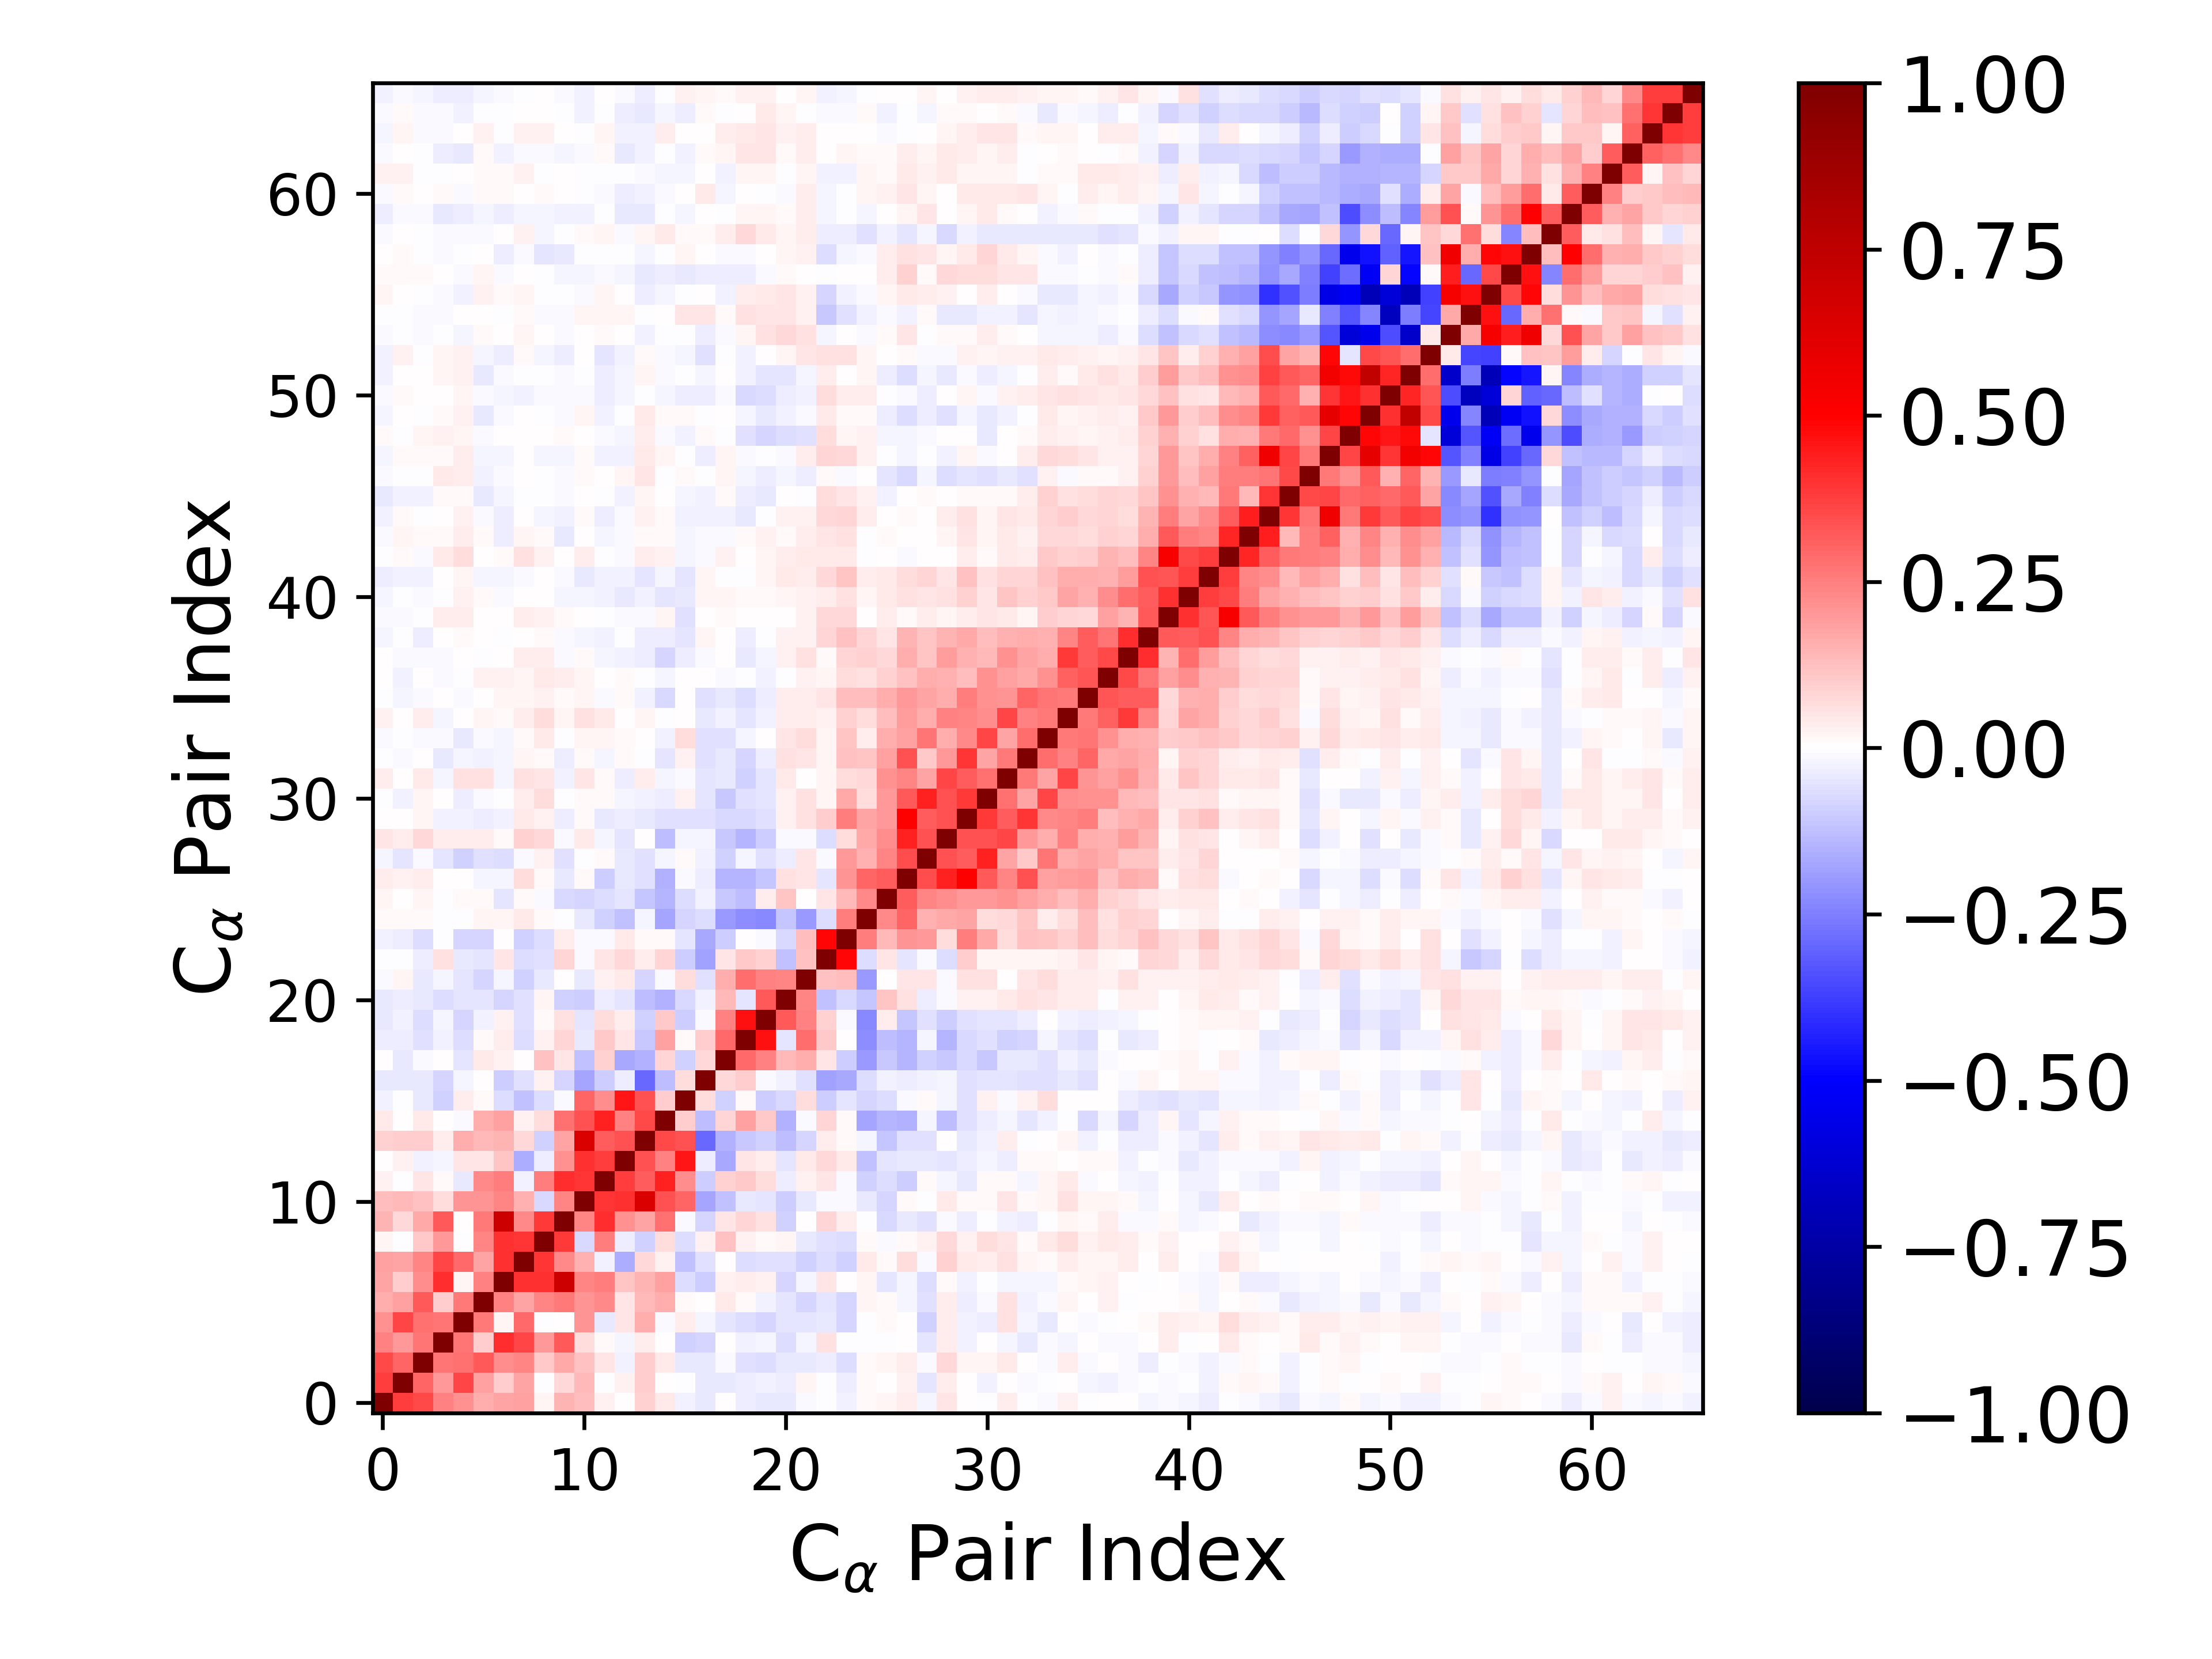

The file beside this chart, header and first rows:
1.000000000000000000e+00, 3.769429443845712102e-01, 3.570164070591018701e-01, 2.492595008835555015e-01, 2.150515695664557136e-01, 1.620876056866107084e-01, 1.785846675185304711e-01, 1.798052065743164230e-01, 1.866622816160014992e-02, 1.410465970113670975e-01, 1.305723631318672917e-01, 2.439486907449051056e-02, 5.102341622527579654e-03, 9.287971088044875978e-02, 4.503067452543699223e-02, -2.462480122645388167e-02, -4.010008936277204700e-02, 1.587142938131827800e-03, -3.455828106177022407e-02, -4.163825200313955865e-02, -4.288049392093500750e-02, -1.388675604451831275e-02, -2.577702785590139239e-03, -2.424182540877295108e-02
3.769429443845712102e-01, 1.000000000000000000e+00, 2.973438287340985364e-01, 2.021741432266850047e-01, 3.657974938253665265e-01, 1.797150157921758584e-01, 9.765037817638759499e-02, 1.731766615549612809e-01, -4.425421339937287432e-04, 7.206086668616301649e-02, 1.335286457885432043e-01, -5.199547956510554465e-03, 2.869991964971126477e-02, 9.936064368346503306e-02, 1.547370525402490130e-04, -1.418753929334660036e-03, -4.214958229789647626e-02, -4.101500747831000881e-02, -3.389417650510929969e-02, -2.454989580002757063e-02, -3.659247429368008703e-02, 1.773755128432823527e-02, -7.452045301480795213e-03, -3.349626965507578741e-02
3.570164070591018701e-01, 2.973438287340985364e-01, 1.000000000000000000e+00, 2.717517275152010470e-01, 2.744392043061372743e-01, 3.205423951697240481e-01, 2.192220134663045716e-01, 2.373646022121595478e-01, 1.025135618209744859e-01, 1.684271978464406128e-01, 1.232632169818836526e-01, 4.733553724885183889e-02, -2.668999586057771781e-02, 9.803766339206249070e-02, 4.537111205046685802e-02, -4.168680773541056511e-02, -4.005477421240207642e-02, -1.125731966008814561e-02, -5.624963865793530804e-02, -6.824269856731390860e-02, -4.432673961852269529e-02, -4.483233922567633062e-02, -3.477332747073335478e-02, -6.941487878329628824e-02
2.492595008835555015e-01, 2.021741432266850047e-01, 2.717517275152010470e-01, 1.000000000000000000e+00, 2.717321322561690455e-01, 9.393548619533399757e-02, 4.140333922230977626e-01, 3.652632367095224319e-01, 1.965411201796109231e-01, 3.260807567253679595e-01, 6.688137093677958001e-02, 1.305880218030468047e-02, -2.088001629609166979e-02, 3.578375258943459342e-02, 2.059948877298772938e-03, -9.363304244219104733e-02, -8.539431825890735073e-02, 7.570558967221263820e-03, -2.809885657392062475e-02, -1.690565476181264334e-02, -6.649333335670230827e-02, -1.868552779040505082e-02, 5.656095989233065474e-02, -2.356294828951252789e-03
2.150515695664557136e-01, 3.657974938253665265e-01, 2.744392043061372743e-01, 2.717321322561690455e-01, 1.000000000000000000e+00, 2.616173580763238582e-01, 2.039567297313058317e-02, 2.901115057809885989e-01, -4.775311979448322759e-03, 7.997127813128809869e-04, 2.037488072814953866e-01, -3.967939308129465187e-02, 5.429571242955250759e-02, 1.569816805838393226e-01, -9.709784275120600730e-03, 3.873305382547111153e-02, -2.316869762553930290e-02, -5.197430349936256466e-02, -6.512639723633524558e-02, -8.267420510043338444e-02, -5.377105821537166847e-02, -5.235454339721427180e-02, -3.940779010807468619e-02, -8.186198983497991466e-02
1.620876056866107084e-01, 1.797150157921758584e-01, 3.205423951697240481e-01, 9.393548619533399757e-02, 2.616173580763238582e-01, 1.000000000000000000e+00, 2.443939383069877735e-01, 1.730984296598985783e-01, 2.371293366172232964e-01, 2.624959573324396334e-01, 2.073267238646974153e-01, 2.316703555502697409e-01, 5.220506621035855832e-02, 1.369753339413760373e-01, 1.567973887217418982e-01, 8.701338110291374425e-03, 6.126311295991795913e-03, 4.095769080621412817e-02, 1.019850708168504143e-02, -2.817055321894300357e-02, -5.091839442838628355e-02, -8.490548623118157612e-02, -5.077750165274263344e-02, -8.472218755647741018e-02
1.785846675185304711e-01, 9.765037817638759499e-02, 2.192220134663045716e-01, 4.140333922230977626e-01, 2.039567297313058317e-02, 2.443939383069877735e-01, 1.000000000000000000e+00, 3.988997293925742316e-01, 3.986352647437058638e-01, 6.935595413611873594e-01, 2.408957757706901570e-01, 2.577718980197024612e-01, 1.142880875054345796e-01, 1.459330407036949218e-01, 1.814133559893790493e-01, -6.391442702577156132e-02, -1.012063747145900000e-01, 2.794538088368293122e-02, 3.693953671369411274e-02, 2.919912279295356489e-02, -7.825242958841166496e-02, -1.657563978655945264e-02, 4.725184338930968342e-02, 4.285375036277341496e-03
1.798052065743164230e-01, 1.731766615549612809e-01, 2.373646022121595478e-01, 3.652632367095224319e-01, 2.901115057809885989e-01, 1.730984296598985783e-01, 3.988997293925742316e-01, 1.000000000000000000e+00, 3.959521349275573754e-01, 2.325396048654774783e-01, 1.492191753561050160e-01, -2.400829523420912326e-02, -1.631918246344122303e-01, 7.359081436886102945e-02, 3.080133067538292149e-02, -1.225982217497395554e-01, -6.153581595274391913e-02, 1.536477886300199967e-03, -6.673524481254813900e-02, -6.214984038949953465e-02, -5.558780954607640129e-02, -8.743351590426881592e-02, -6.916208667515719166e-02, -8.865886094121259997e-02
1.866622816160014992e-02, -4.425421339937287432e-04, 1.025135618209744859e-01, 1.965411201796109231e-01, -4.775311979448322759e-03, 2.371293366172232964e-01, 3.986352647437058638e-01, 3.959521349275573754e-01, 1.000000000000000000e+00, 3.860850962594755131e-01, -7.118374547023556542e-02, 2.515278400556567040e-01, -3.559704527917387229e-02, -9.119394874792159655e-02, 6.901662643325179314e-02, -6.341513893186559447e-02, 2.673759966725179280e-02, 1.192093404083156422e-01, 2.848718653606973142e-02, 1.100757648214441622e-02, 2.068648975339092144e-02, -4.159226813502803211e-02, -5.709835962966376688e-02, -6.458094074545051022e-02
1.410465970113670975e-01, 7.206086668616301649e-02, 1.684271978464406128e-01, 3.260807567253679595e-01, 7.997127813128809869e-04, 2.624959573324396334e-01, 6.935595413611873594e-01, 2.325396048654774783e-01, 3.860850962594755131e-01, 1.000000000000000000e+00, 2.389802027978417676e-01, 4.089872666060116457e-01, 2.166802291178119289e-01, 1.764520335348443714e-01, 2.772197693796079609e-01, -1.252479619603864835e-02, -8.536726984633820348e-02, 5.241387208838691608e-02, 8.458811875955619952e-02, 5.676670524918837196e-02, -9.042136535967151834e-02, 3.717564519180951293e-03, 8.564717881832747959e-02, 3.484345166160116025e-02
1.305723631318672917e-01, 1.335286457885432043e-01, 1.232632169818836526e-01, 6.688137093677958001e-02, 2.037488072814953866e-01, 2.073267238646974153e-01, 2.408957757706901570e-01, 1.492191753561050160e-01, -7.118374547023556542e-02, 2.389802027978417676e-01, 1.000000000000000000e+00, 3.920021419144558150e-01, 4.048252515607568269e-01, 6.344898030547226897e-01, 3.435878039763596292e-01, 3.010443564649634696e-01, -1.795265304413645735e-01, -1.226237020647266696e-01, -4.440324678913661061e-02, -5.250463807641897462e-02, -1.013084576897470557e-01, -4.352102760158776257e-02, -1.341511694249585690e-02, -8.568405441498137820e-03
2.439486907449051056e-02, -5.199547956510554465e-03, 4.733553724885183889e-02, 1.305880218030468047e-02, -3.967939308129465187e-02, 2.316703555502697409e-01, 2.577718980197024612e-01, -2.400829523420912326e-02, 2.515278400556567040e-01, 4.089872666060116457e-01, 3.920021419144558150e-01, 1.000000000000000000e+00, 3.795886165760831710e-01, 3.149643679051980505e-01, 4.366363234860421993e-01, 2.260608497181110510e-01, -9.492014009319120482e-02, 9.050326540278354204e-02, 1.073848638520522730e-01, 6.822950878946436315e-02, -3.804252224236193136e-02, 3.056268430120419669e-02, 4.840725911942386772e-02, -1.425679987027218473e-02
5.102341622527579654e-03, 2.869991964971126477e-02, -2.668999586057771781e-02, -2.088001629609166979e-02, 5.429571242955250759e-02, 5.220506621035855832e-02, 1.142880875054345796e-01, -1.631918246344122303e-01, -3.559704527917387229e-02, 2.166802291178119289e-01, 4.048252515607568269e-01, 3.795886165760831710e-01, 1.000000000000000000e+00, 3.397263820924838473e-01, 2.491277277470289597e-01, 4.544364012622768012e-01, -3.372636242067719031e-02, -1.656275669449457921e-01, 4.893782724931365624e-02, 3.899865973426129562e-02, -4.767685678305055852e-02, 4.552417960946641279e-02, 7.102201752845042904e-02, 4.180404047009484564e-02
9.287971088044875978e-02, 9.936064368346503306e-02, 9.803766339206249070e-02, 3.578375258943459342e-02, 1.569816805838393226e-01, 1.369753339413760373e-01, 1.459330407036949218e-01, 7.359081436886102945e-02, -9.119394874792159655e-02, 1.764520335348443714e-01, 6.344898030547226897e-01, 3.149643679051980505e-01, 3.397263820924838473e-01, 1.000000000000000000e+00, 3.524600686762071056e-01, 3.375918531265908462e-01, -2.930400028574551285e-01, -1.510535850561122162e-01, -1.066389070271148848e-01, -8.838796025808176582e-02, -1.262391105512092604e-01, -8.308158788648054016e-02, 3.323715734298493540e-02, 1.139550553919996267e-02
4.503067452543699223e-02, 1.547370525402490130e-04, 4.537111205046685802e-02, 2.059948877298772938e-03, -9.709784275120600730e-03, 1.567973887217418982e-01, 1.814133559893790493e-01, 3.080133067538292149e-02, 6.901662643325179314e-02, 2.772197693796079609e-01, 3.435878039763596292e-01, 4.366363234860421993e-01, 2.491277277470289597e-01, 3.524600686762071056e-01, 1.000000000000000000e+00, 9.815688652853708784e-02, -1.325117983694733548e-01, 8.194454062575358411e-02, 1.849023878974670743e-01, 1.086178830826565883e-01, -1.507153688147080950e-01, -1.178769969725070726e-02, 8.260583639622491592e-02, 9.277150370157305481e-03
-2.462480122645388167e-02, -1.418753929334660036e-03, -4.168680773541056511e-02, -9.363304244219104733e-02, 3.873305382547111153e-02, 8.701338110291374425e-03, -6.391442702577156132e-02, -1.225982217497395554e-01, -6.341513893186559447e-02, -1.252479619603864835e-02, 3.010443564649634696e-01, 2.260608497181110510e-01, 4.544364012622768012e-01, 3.375918531265908462e-01, 9.815688652853708784e-02, 1.000000000000000000e+00, 6.258288915093844496e-02, -9.206306019860133194e-02, 1.333111292707887981e-02, -9.858729470558719177e-02, -7.790668555765944969e-02, 6.522829418898054565e-02, -9.710772380302723494e-02, -5.049674773756606533e-02
-4.010008936277204700e-02, -4.214958229789647626e-02, -4.005477421240207642e-02, -8.539431825890735073e-02, -2.316869762553930290e-02, 6.126311295991795913e-03, -1.012063747145900000e-01, -6.153581595274391913e-02, 2.673759966725179280e-02, -8.536726984633820348e-02, -1.795265304413645735e-01, -9.492014009319120482e-02, -3.372636242067719031e-02, -2.930400028574551285e-01, -1.325117983694733548e-01, 6.258288915093844496e-02, 1.000000000000000000e+00, 7.764497069354409087e-02, 9.760906992063302090e-02, -1.503586053869015657e-02, -2.563600270117427637e-02, -5.723804286481500025e-02, -1.872935831253322581e-01, -1.659656543672874407e-01
1.587142938131827800e-03, -4.101500747831000881e-02, -1.125731966008814561e-02, 7.570558967221263820e-03, -5.197430349936256466e-02, 4.095769080621412817e-02, 2.794538088368293122e-02, 1.536477886300199967e-03, 1.192093404083156422e-01, 5.241387208838691608e-02, -1.226237020647266696e-01, 9.050326540278354204e-02, -1.656275669449457921e-01, -1.510535850561122162e-01, 8.194454062575358411e-02, -9.206306019860133194e-02, 7.764497069354409087e-02, 1.000000000000000000e+00, 2.906289005103107059e-01, 2.453056098933704965e-01, 1.393251728777399889e-01, 1.627004478766264084e-01, 5.437518745999277842e-02, -9.407717512144604666e-02
-3.455828106177022407e-02, -3.389417650510929969e-02, -5.624963865793530804e-02, -2.809885657392062475e-02, -6.512639723633524558e-02, 1.019850708168504143e-02, 3.693953671369411274e-02, -6.673524481254813900e-02, 2.848718653606973142e-02, 8.458811875955619952e-02, -4.440324678913661061e-02, 1.073848638520522730e-01, 4.893782724931365624e-02, -1.066389070271148848e-01, 1.849023878974670743e-01, 1.333111292707887981e-02, 9.760906992063302090e-02, 2.906289005103107059e-01, 1.000000000000000000e+00, 4.655340823811778828e-01, -5.063411301654563434e-02, 2.874839407400071600e-01, 1.036019348669698636e-01, 6.526285792786547073e-03
-4.163825200313955865e-02, -2.454989580002757063e-02, -6.824269856731390860e-02, -1.690565476181264334e-02, -8.267420510043338444e-02, -2.817055321894300357e-02, 2.919912279295356489e-02, -6.214984038949953465e-02, 1.100757648214441622e-02, 5.676670524918837196e-02, -5.250463807641897462e-02, 6.822950878946436315e-02, 3.899865973426129562e-02, -8.838796025808176582e-02, 1.086178830826565883e-01, -9.858729470558719177e-02, -1.503586053869015657e-02, 2.453056098933704965e-01, 4.655340823811778828e-01, 1.000000000000000000e+00, 3.275424612239976052e-01, 2.430240470838484212e-01, 8.964242870266481145e-02, -1.200075551015679538e-02
-4.288049392093500750e-02, -3.659247429368008703e-02, -4.432673961852269529e-02, -6.649333335670230827e-02, -5.377105821537166847e-02, -5.091839442838628355e-02, -7.825242958841166496e-02, -5.558780954607640129e-02, 2.068648975339092144e-02, -9.042136535967151834e-02, -1.013084576897470557e-01, -3.804252224236193136e-02, -4.767685678305055852e-02, -1.262391105512092604e-01, -1.507153688147080950e-01, -7.790668555765944969e-02, -2.563600270117427637e-02, 1.393251728777399889e-01, -5.063411301654563434e-02, 3.275424612239976052e-01, 1.000000000000000000e+00, 2.394309032751542332e-01, -1.203073479329714035e-01, -7.362117386202729485e-02
-1.388675604451831275e-02, 1.773755128432823527e-02, -4.483233922567633062e-02, -1.868552779040505082e-02, -5.235454339721427180e-02, -8.490548623118157612e-02, -1.657563978655945264e-02, -8.743351590426881592e-02, -4.159226813502803211e-02, 3.717564519180951293e-03, -4.352102760158776257e-02, 3.056268430120419669e-02, 4.552417960946641279e-02, -8.308158788648054016e-02, -1.178769969725070726e-02, 6.522829418898054565e-02, -5.723804286481500025e-02, 1.627004478766264084e-01, 2.874839407400071600e-01, 2.430240470838484212e-01, 2.394309032751542332e-01, 1.000000000000000000e+00, 1.226343845803621740e-01, 1.308790044249614204e-01
-2.577702785590139239e-03, -7.452045301480795213e-03, -3.477332747073335478e-02, 5.656095989233065474e-02, -3.940779010807468619e-02, -5.077750165274263344e-02, 4.725184338930968342e-02, -6.916208667515719166e-02, -5.709835962966376688e-02, 8.564717881832747959e-02, -1.341511694249585690e-02, 4.840725911942386772e-02, 7.102201752845042904e-02, 3.323715734298493540e-02, 8.260583639622491592e-02, -9.710772380302723494e-02, -1.872935831253322581e-01, 5.437518745999277842e-02, 1.036019348669698636e-01, 8.964242870266481145e-02, -1.203073479329714035e-01, 1.226343845803621740e-01, 1.000000000000000000e+00, 4.875852036697100877e-01
-2.424182540877295108e-02, -3.349626965507578741e-02, -6.941487878329628824e-02, -2.356294828951252789e-03, -8.186198983497991466e-02, -8.472218755647741018e-02, 4.285375036277341496e-03, -8.865886094121259997e-02, -6.458094074545051022e-02, 3.484345166160116025e-02, -8.568405441498137820e-03, -1.425679987027218473e-02, 4.180404047009484564e-02, 1.139550553919996267e-02, 9.277150370157305481e-03, -5.049674773756606533e-02, -1.659656543672874407e-01, -9.407717512144604666e-02, 6.526285792786547073e-03, -1.200075551015679538e-02, -7.362117386202729485e-02, 1.308790044249614204e-01, 4.875852036697100877e-01, 1.000000000000000000e+00
1.217011297222585740e-02, 1.111622201857764489e-02, 9.518083075873071813e-03, -3.821304046519869314e-03, -1.638887822003433749e-03, 1.782379121115956061e-02, 1.792434005167992811e-02, 3.964041793416149539e-02, 8.752234088666072109e-03, -3.316474254930924109e-05, -3.917756749039861403e-02, -9.103095101475293383e-02, -1.180511119818426213e-01, -2.238038837692591862e-02, -1.737471972909424012e-01, -8.323784235044882907e-02, -6.976072474823048764e-02, -2.001246658967228143e-01, -2.188560521660958547e-01, -2.337064066291871245e-01, -1.162799687333512938e-01, -1.977145221065702008e-01, -6.372825899160979024e-02, 2.515928096875206799e-01
1.601501464259939833e-02, 6.511592890534402371e-03, 2.075136321454867927e-02, -5.996887987640903313e-03, 1.460876830135257771e-02, 8.416844187240254266e-03, -5.299508819137032506e-02, 1.162233440103654925e-02, -1.003792215275939141e-02, -7.040358282109303312e-02, -7.981585731924251137e-02, -7.017923499374378871e-02, -5.220714081438583565e-02, -1.156711527980406051e-01, -1.451436280798901746e-01, -6.968783562656243047e-02, -2.479810827223347461e-02, -1.015958583905570978e-01, -1.298375027954311867e-01, 3.175378597524213670e-02, 1.098813462312863282e-01, 2.691218187924756047e-03, 4.725348281084735397e-02, 1.360062178482866202e-01
3.521775651645082938e-02, 2.963439589884960673e-02, 3.607537391411297367e-02, 3.473842055039564475e-03, 2.835106258230407975e-03, -1.913731601490486350e-02, -1.740053591614826659e-02, 6.276980062079785816e-02, 1.066043080581209786e-02, -4.344632905129153233e-02, 1.271991298503352165e-02, -9.666087301905214313e-02, -4.241784141448941281e-02, -5.568533214733611958e-02, -1.531205494179435356e-01, -1.546294454538575842e-02, -3.674512281550686849e-02, -1.420097535461001814e-01, -1.429103220151464737e-01, -1.106817587255589513e-01, 6.101422707068501761e-02, 5.189571739229670994e-02, -4.847109504378570299e-02, 2.083723346981963820e-01
-1.740463651776810727e-02, -5.176247733872162832e-02, -1.454394938514684370e-02, -5.016507988196221984e-02, -8.974705452132340777e-02, -5.886873879154217587e-02, -6.789371510645653141e-02, -7.966463438576792955e-03, 3.108442188352087895e-02, -5.901290014524231131e-02, -1.479025050440279255e-03, 1.513709454737699987e-02, -4.571221560739228279e-02, -5.743955227661513147e-02, -1.718718125527876270e-02, 1.266040071549322590e-02, -3.071151642007672114e-02, -9.312839656419401313e-02, -2.266707826924323210e-02, -5.530438613879221088e-02, -3.499221476801655378e-02, 5.229920967141096777e-02, -9.465896823260174994e-03, 1.965587005030338397e-01
5.021721230367921784e-02, 3.394157482056928132e-02, 7.114174101895899549e-02, 3.666043874788119800e-02, 3.354911218003249485e-02, 3.490486532923896268e-02, 1.020425736204104428e-02, 8.608625160852609315e-02, 7.128447157322347072e-02, -1.327076357857964219e-02, 4.018495620751320885e-02, -2.159533324343095029e-02, -4.969814597561292985e-02, 4.232656828806856050e-03, -1.253486738564558722e-01, -2.208085290164186684e-02, -2.295918499318710948e-02, -1.042498549445656925e-01, -1.410998617565069058e-01, -1.015176126539052426e-01, -9.232603675773361565e-03, -9.324557757174724640e-03, -6.693141849771673535e-02, 6.490305109565326636e-02
2.842777721611798852e-03, 2.163575964769628383e-03, 1.760369155043700271e-02, -2.816034843860252060e-02, -2.972234235181087439e-02, -3.288164553414087143e-02, -2.569759908758091627e-02, 4.184108611838643216e-02, 2.963605807098770861e-02, -3.638194802492555890e-02, 9.795906424699985307e-03, -3.961768308352316831e-02, -3.853307259074919416e-02, -4.471652914264433870e-02, -6.225030807406911615e-02, -5.576915009718776128e-02, -6.018549111630337733e-02, -7.080148612653258677e-02, -7.802534018537186922e-02, -5.621333435226525538e-02, 2.689566286209854606e-02, 5.902775878430756989e-02, 1.004090806038853423e-01, 2.548519590188791373e-01
-7.589791795212593936e-03, -2.489216491830975944e-02, 2.007998001724719053e-02, 3.882775466807138719e-03, -3.208880128566278522e-02, -9.896351968202580021e-03, -6.210476399658123800e-03, 3.425990456657269922e-02, 6.569223554378683660e-02, -3.670796237863341912e-03, 1.519811707079195620e-02, 7.905676808607106990e-03, -1.776569450990416951e-02, -2.751655545895259625e-02, -3.429266461570419644e-02, 2.450497134295702775e-02, -4.982882864798259676e-02, -1.023823967066569696e-01, -5.483754173477987937e-02, -4.901888265467074790e-02, 2.574902674490978094e-02, 6.129752173714270863e-02, 1.899652668915085413e-02, 1.665551086665629232e-01
3.197548757972155237e-02, 4.524789133554741466e-03, 4.408369125313297415e-02, -1.693270621288401820e-02, 5.495592726130793526e-02, 5.654981170357046422e-02, -1.571063497580987151e-02, 5.640253863538881307e-02, 5.082052121097233033e-02, -2.741654882063165183e-02, 5.335106110825126036e-02, 9.346683078347083756e-03, -3.636078822158400614e-02, 3.657350002892541252e-02, -1.977118655905994379e-02, -1.170584745052977160e-02, -5.261999536618205964e-02, -4.611102095147152219e-02, -9.072992817785027753e-02, -4.901934216335600281e-02, 4.120392759913822645e-02, 6.850500096666952039e-03, 1.696480572456180239e-02, 6.718171024809634073e-02
-2.262437002173623216e-03, -9.852975841647987343e-03, 6.301552491032051152e-03, -3.992471725633813667e-02, -1.929604498264818682e-02, -2.644859752329358285e-02, -1.841182752072362261e-02, 1.689299602193509997e-02, 8.767657371795497048e-03, -3.414500964431973346e-02, 1.444331373663876837e-02, -1.722783836899463572e-02, 1.401229754707289561e-02, -3.484602771241125923e-03, -5.395685091929503657e-02, 2.780513379029906154e-02, -5.802189928246891115e-02, -4.393283051583096038e-02, -8.401434436930078908e-02, -3.152681978110371402e-02, 6.244652509153290898e-02, 4.996303197139251306e-02, 1.613895074713260144e-02, 1.176271503382076700e-01
-8.892095251855601512e-03, -3.170762946341340507e-03, -1.028750348144122188e-02, -8.242031813229635032e-03, -4.388537364572221711e-02, -1.125307327689813695e-02, -2.061095404398380695e-02, 9.720395687429505410e-03, 4.296349090380111035e-02, -5.278264467768703505e-03, 1.697787411873960886e-02, 1.751337858207140108e-02, 1.549779964309486169e-02, 2.527520258505965879e-03, -3.098877964620574271e-02, 6.706898908465558362e-02, -5.583950438692181217e-02, -5.902338231885469882e-02, -2.284862849062242046e-02, 1.423421854811060495e-03, 4.712233295351082180e-02, 6.699662912079573651e-02, 1.918770860797319039e-02, 1.130393093747092959e-01
2.928609107608955500e-02, 1.516835033762314140e-03, 3.788948086087948197e-02, -2.286164105929923418e-02, 6.909254536416468463e-05, 2.341229645037581214e-02, 9.335051952506803058e-03, 3.756062593305556363e-02, 6.985510947414996785e-02, 1.821716197939863766e-02, 5.789420780382918685e-02, 4.086173526262401601e-02, 1.227523820359458862e-03, 1.684620919153173926e-02, -6.350786152754380083e-03, 4.877072800621458544e-03, -4.161724008273247344e-02, -2.464310378732433027e-02, -5.272174769577985670e-02, -2.650023289648223770e-02, 3.577124764883645586e-02, 3.521872229004351096e-02, 2.371897404662415623e-02, 9.109468688985472573e-02
-5.329502261335846910e-03, -1.615725175760917773e-02, -1.535870408045912627e-02, 2.662463395159353485e-03, -1.129387081515057650e-02, 1.941598492610004979e-03, 1.566125966646808240e-02, 1.893249030659879123e-02, 2.789133123511568571e-02, 9.692682180375790033e-03, 1.717061311158689374e-02, -1.005141561680578804e-02, 1.069232731668975922e-02, -3.059066763554854629e-02, -7.603775987355179677e-02, 6.674435607804078815e-04, -5.769088368918436072e-02, -4.133519429217252794e-02, -6.773259265479458779e-02, -3.344186252659742814e-02, 3.127256660467324367e-02, 3.398641921277951311e-02, 4.825363414500611486e-02, 1.260287040784738299e-01
2.484562029870620355e-03, -2.531961476790650992e-02, 2.055775166735525697e-03, -1.378808344733433409e-02, -6.662914850623835941e-03, 2.779491365212209339e-02, 2.479208612899429232e-02, 2.008133012667031453e-02, 3.958628138863949653e-02, 3.168447056594819039e-02, 2.144098709416210682e-02, 4.295955806618088901e-03, 1.167440922996638812e-02, -5.821145207668652032e-03, -1.877807595558580317e-02, 3.731189794881003673e-03, 3.929239091267486793e-03, -1.091523322199010500e-02, -6.428524201728577983e-03, -3.013724918485169435e-02, -5.866039240642119922e-03, 2.847354166398399083e-02, 2.184394037409775197e-02, 6.969258377066575583e-02
6.633454658398971193e-03, -9.731140164715308336e-03, -1.089790780608114289e-02, -1.019172129013382402e-02, 5.226274779505851731e-03, -3.477397068599585774e-03, 3.973238223459505704e-03, 3.737529887515835675e-02, 3.605866112686630792e-02, -9.853598629908208797e-03, 1.398587817756429333e-02, -2.089495515417271604e-02, -2.846057293764826107e-02, -3.490616998768098639e-02, -7.869064576769047026e-02, -3.745930998652285265e-02, -1.303891942901751026e-02, 1.567507435055831523e-03, -3.924448409940103910e-02, -2.181148525061983937e-02, 2.868757805775092734e-02, 6.056801272231462918e-02, 1.436817733617218838e-02, 8.306278599616033487e-02
-1.722051091541838136e-02, -1.925110920661797509e-03, -3.709902314263748002e-02, 1.071839636080847277e-03, 1.087827999028835417e-02, 2.142014655855721973e-03, -4.359940216550404861e-03, 1.920880032788646824e-03, 9.891625656568434413e-03, -1.021202245672858493e-02, -1.653607550242515087e-02, -2.448740590342459236e-02, -1.549569913466330995e-03, -3.823559764935440669e-02, -3.758135980667164089e-02, -5.039405889542038219e-02, 1.776686833362866799e-02, 6.094420619666688320e-03, -3.890039856653559891e-02, -2.577857916541266732e-03, 2.684971680120706167e-02, 2.974223220815508731e-02, 8.016704765008189626e-02, 1.219165599036916847e-01
-1.359521513901096670e-02, -1.192658861126487564e-02, -7.353242005436375593e-03, 3.210266720499187904e-02, 3.815266846067864870e-02, 1.386728356710281371e-03, 5.568508101960301104e-03, 3.882317103556592874e-02, 2.663105538023306101e-02, 7.982274595065844830e-03, 5.767449756124888409e-03, -1.387309028266322858e-03, -1.134582433649729966e-02, -9.045948062425417102e-03, 1.641956915647799914e-02, -6.022310205825081447e-02, 3.039026679508713413e-03, 1.105177163142349525e-02, 7.401789785191929469e-03, 2.535307360258722692e-03, 7.145804547833691130e-03, 2.852440525939008500e-02, 7.446479344720294269e-02, 7.117153290736530358e-02
-1.746520521465762948e-02, -2.858715058893829004e-03, -1.368788766833210421e-02, -5.039726710723436282e-03, 2.891287216946558311e-02, 1.438184066659473591e-02, -1.540943875728905017e-02, 2.348913479900286826e-03, 3.356492705679017807e-03, -1.866993344495428836e-02, -1.602639551995822809e-02, -2.652339294164343664e-02, -4.358879350086894422e-02, -2.825585230994368674e-02, -5.035413246063459580e-02, -4.439443656223984042e-02, 1.740633361299973036e-02, 2.001661929185426583e-02, 9.564717701122408752e-03, 8.279662734070040997e-03, 1.884768104145323475e-02, 3.059299753459943094e-02, 3.546746075275652998e-02, 6.057696544807862626e-02
-3.644615041694488494e-02, -2.679269219834685620e-02, -2.656293926913783424e-02, 6.837299332864281085e-03, 2.028908649587933544e-02, -2.048730893602452446e-02, -1.925545241152859521e-02, -1.399877401653502711e-02, 8.459053244080761260e-04, -1.286985337454007138e-02, -4.605929441660593093e-02, -2.785277927032229692e-02, -2.621523924633678906e-02, -5.303209021860638694e-02, -2.055201619606831370e-02, -5.465286246087090738e-02, 1.947801339824754147e-02, -4.827735337598067222e-03, -4.325105199416096578e-03, 2.265703470218793578e-02, 4.357053034010324732e-02, 3.805952593813091006e-02, 7.253686487412402961e-02, 1.133160697695312913e-01
-3.259205241897684870e-03, 9.695438684646458249e-03, -9.244494406263700434e-03, 4.563254430899752606e-02, 6.994024849366191343e-02, 7.510120967161674002e-03, 1.066897283364842512e-02, 5.719618317408878272e-02, 2.508180964135296731e-02, 4.918234896157959966e-03, 3.402551908637084510e-02, -2.485869353864080759e-03, -1.058452110576908918e-02, 3.631079121446840335e-02, 2.994969910670047114e-02, -2.232292275943417725e-02, -8.135155609081757069e-03, 3.035772380001181339e-02, 5.156591347979617643e-03, 2.209985419667498396e-02, 3.527736709054402064e-02, 4.310662665264575893e-02, 4.510231749489231751e-02, 4.521674911968211197e-02
-1.373743415486952842e-02, 2.241632727155710991e-02, 9.313458901123661954e-03, 9.266588387212226774e-03, 3.523661975798617757e-02, 8.985348379700859936e-03, -3.542637359059583324e-02, 1.996655736920421517e-02, 8.658581208174514349e-03, -4.116686838220898897e-02, 7.682434670951749809e-04, -1.907537706922171963e-02, -1.468972985906870192e-02, 1.362146286195883502e-02, 1.241767007487180018e-02, -2.276889405456837545e-02, -8.280698360953370890e-03, -9.311383551654162788e-03, 1.010215788721643103e-02, 2.536428967154315262e-02, 1.108477816463633754e-02, 3.364536612945250027e-02, 5.036094295256539344e-02, 6.248634498764048251e-02
-2.517162196963117216e-02, 1.073112739536550078e-02, -9.996920103801701894e-04, 7.579361551482836565e-03, 2.966601535210840884e-02, -1.440480484397669257e-02, -3.608324977437552677e-02, 4.262406196847663871e-03, -1.816478501174016019e-02, -2.552193767325711127e-02, 1.344253939707160291e-02, -3.332292956957479124e-02, -1.484310341142448288e-02, 2.597817499396445559e-02, 1.009156265936400447e-02, -2.792053647579174208e-02, -2.784790604575251849e-02, -2.554642998800154066e-02, -4.035072929237146222e-02, -5.262837037062792316e-03, 2.360222587882730358e-02, 2.489440538413683832e-02, 7.061973594859782821e-02, 8.434110180688676739e-02
-4.020961688500913206e-02, -2.814248843389293916e-02, -3.046903517448898424e-02, 1.038587120893384209e-02, 1.195667727284223034e-02, -4.446162097771810123e-02, -2.110312591556439549e-02, -4.550415350067353940e-03, -3.566390675449484062e-05, -1.220183748496372206e-02, 5.890491683301220596e-03, -3.266547810874961214e-03, -3.061247562168475239e-02, 2.217949662859868346e-02, 3.000743588028120280e-03, -2.303960288654383418e-02, -2.996789564623817195e-02, 9.151258814325307495e-03, -3.764430062105154906e-02, -4.404292116079441821e-02, 7.503265665994427423e-03, -1.661143060971191979e-03, 6.754897338457285794e-02, 4.968366552573208472e-02
-9.484496875791266143e-03, -6.602898082143076469e-04, -1.358545486757240048e-03, 3.991186052422739106e-02, 3.219529700913290743e-02, -3.095817585926221444e-02, -1.018668599613004912e-02, 1.333421175185774956e-03, -9.313428216506533668e-06, -1.364661919103520721e-02, 8.153042311965619238e-03, 2.575898194337118523e-03, 1.615246472908754560e-02, 4.865224660646241817e-02, -1.020498555290929232e-03, 9.722977586845201609e-03, -7.163064133914206350e-03, 1.855904575010244167e-02, -2.011209316307190770e-02, -3.423517557718898374e-02, -2.163995865549610265e-02, -3.393533571673422455e-02, 1.338442020733377619e-02, -1.464770625536709371e-02
-1.621840008270400771e-02, 1.527785130290009591e-02, 9.166490779662032212e-03, 1.498685078093086979e-02, 3.807998411937654759e-02, -2.291353333269560699e-02, -2.139657092905104460e-02, 4.598398085080750673e-03, -1.916270462417091203e-02, -1.876620915263828293e-02, 1.248450863554165409e-02, -2.454193616885121110e-02, -2.557941492793125091e-02, 4.302205069750652394e-02, 1.666791661951367090e-02, -5.167217981657999670e-03, -3.820861714397549153e-02, 1.667272828277773303e-02, -1.342484605714815669e-02, -5.080867529059392845e-03, -1.023546404194587006e-02, 3.617537368491396954e-02, 8.581747559793989621e-02, 7.514376361440568142e-02
1.089459039621750239e-02, -3.653135768412571482e-03, 2.134483737294666506e-02, 2.723818311551507582e-02, 2.340825401978448642e-02, -9.395133725211092524e-03, 5.517167918950834603e-03, 1.550370514843998297e-03, 4.727602556351855230e-03, 1.352751579203554343e-02, 5.034842826975275895e-03, -1.093671593159471246e-02, -2.208131934585208858e-02, 3.386455664802267423e-02, -1.131145012936542182e-02, -2.605810239947411316e-02, 8.795673898691845280e-03, -1.031657427997693553e-03, -5.511960991677580107e-02, -8.319697649046256527e-02, -6.729355956379043380e-02, -5.708861662180778757e-02, 6.908941807329434248e-02, 2.009831644691733449e-02
-1.697775033829076324e-02, 4.454771179207521817e-03, -7.541364949292145596e-04, 1.176674694618253664e-02, 2.555405136980300196e-02, -4.335968786729759578e-02, -9.209522821391123021e-03, 3.721210398574148048e-03, -4.997729505828813097e-03, -1.508848930578985358e-02, 1.996968682680224164e-02, -3.029212715443449500e-02, -7.082346593971817691e-03, 4.270763342969135373e-02, 9.556019764912899311e-03, 1.263834310459860735e-02, -6.712197834391528568e-03, 7.471578464405970697e-03, -2.229431468769128497e-02, -4.187143899126873070e-02, -3.018057909624806759e-02, -8.127428319240306842e-03, 4.049884150927339499e-02, 1.107959742888336117e-02
-1.037991977187564981e-02, 9.858566011744286997e-03, 5.156630896465430255e-03, 5.161145015111208087e-03, 1.798223599397195255e-02, -8.731539924993720475e-03, -1.915321917816734804e-02, -2.967285534424242421e-02, -9.272401439127499548e-03, -1.054171141153940373e-02, -1.084535413631101085e-02, -3.818370362432744330e-02, -1.740006968614573116e-02, -2.201714917015368603e-03, -1.824847331925134181e-02, -3.746577791714677391e-02, -3.343510919288238126e-02, -1.068427675440004714e-02, -7.768274409243992873e-02, -6.855585538778295740e-02, -3.163126649069947227e-02, -2.601787928702646926e-02, 6.966438776553675327e-02, 3.407981514473214929e-02
-2.972403804493427976e-02, 8.520193464174800175e-05, 1.627825977649412930e-04, 1.648433937614238870e-02, 2.852621187267078556e-02, -4.107315011626538892e-02, -1.299968151775454314e-02, -3.427473938419280108e-03, -1.832065597646913204e-03, -1.237166064114057079e-02, -1.340304999809295095e-03, -3.871203142211701587e-02, -2.160067587407327183e-02, 1.663741356000886240e-02, -1.363859413349498284e-02, -7.196277525273711735e-03, -2.034918048795486198e-02, 6.559511342609808220e-03, -2.883346960462594699e-02, -5.369173057686445205e-02, -4.709111549929717588e-02, -2.062103772011896624e-02, 3.873901012099860430e-02, 7.119364086827578535e-03
-2.459966458879944001e-02, 2.901625705449454792e-02, -4.789271740262232048e-03, 1.717887605342976326e-02, 2.725540292468196443e-02, -1.618445361273525979e-02, -3.322796964589843499e-02, 1.031861927258552122e-02, -1.921764794196796286e-02, -3.774195706335845696e-02, 1.785371697782871204e-03, -5.172037156631193594e-02, -2.802403340972008453e-02, 1.153675677690725772e-02, -1.462140842229870362e-02, -1.774193996981976787e-02, -5.862810481983081468e-02, -3.978503774342938282e-03, -2.602772622365186889e-02, 5.181101899582369122e-03, 1.694991434736850544e-02, 5.333666901976553271e-02, 5.821784279474674639e-02, 5.541064570968256414e-02
-9.081969267694724526e-03, -3.880780672704970194e-03, -1.432536533058733318e-02, -1.148118842317062509e-03, -1.802265966696550356e-02, 1.412118585914011112e-02, 4.568780531624754351e-03, 2.070226536109555371e-02, 6.345282579235539573e-03, -7.871916096367030310e-03, 7.811702846512765929e-04, 8.360057671585664416e-03, 5.151995115638944092e-03, -2.420414832837239003e-02, -2.633176410199337698e-03, -3.834207447978714520e-03, -3.709600218226381113e-02, -8.507124309239789614e-03, 2.084753069567788636e-02, 5.816574773559029382e-02, 7.079258936262343427e-02, 6.088463403716100342e-02, -2.256292188058045892e-02, 7.574007386067131177e-03
-5.542971715073174988e-04, -5.177444537258536934e-03, -8.778572729089814675e-03, -1.539446984531999199e-02, 7.395165299659342897e-03, 6.748892687145463185e-03, -2.601574752276363325e-03, 1.352524052837047151e-02, -8.980756984815379748e-03, -9.514045061062251230e-03, 1.715604295426322035e-02, 2.056452141373118700e-02, 2.250216463686366755e-02, -8.300573321029177960e-04, 6.456871019049728903e-04, 5.104522104508453506e-02, 4.751914289245415257e-02, 7.850251692115462962e-03, 5.813566704689905607e-02, 5.139803493741607748e-02, 5.310257319562377426e-02, 2.518051070884361892e-02, -1.039201560678359448e-01, -5.468823912424190109e-02
1.620535580163921449e-02, 4.655713482583957730e-03, -4.820547738699917754e-03, -1.173874666588602990e-02, -2.492420358919889348e-02, 2.660485330605659102e-02, 8.716166507830731477e-03, 2.060484549289604700e-02, -7.733212371347144166e-04, -4.312291738197795640e-03, -8.331091357282587734e-03, 1.675272015566130895e-02, 5.979652579849336312e-03, -3.418823324130530056e-02, -1.570539680732873505e-02, -4.945928848514834393e-03, 3.892506921659369921e-03, -3.099017142601726005e-02, 3.257667367553541971e-02, 4.622059245017142576e-02, 5.025870815467158720e-02, 2.398831126707655706e-02, -8.206037488531651991e-02, -2.911200364021868103e-02
1.532859771038115951e-02, 1.387914695888410252e-02, 8.398045406740941091e-03, 6.608207620232907191e-03, -8.990084084912591464e-03, 2.136298685834103067e-02, -1.363182227435221633e-02, 8.815252735259485007e-04, -4.315608406719218491e-03, -1.764993883612182499e-02, -2.146299949992434841e-02, -1.174171489402988516e-02, -2.192669972142732848e-02, -4.084759666842715381e-02, -3.721829208912975223e-02, -4.387605456425978240e-02, -3.682020507662130127e-02, -3.478330690840431699e-02, -3.613903992748009747e-02, -1.453454857379263623e-02, 7.851102262077164218e-03, 3.089534316056529156e-03, -5.346477450015085613e-03, 2.301790212473513349e-03
2.454080144150563424e-03, 1.227275881495781297e-02, -4.118878684480997351e-03, -1.260191186676833282e-02, -6.837704150518488302e-03, 6.154974750212065769e-03, -3.252074885757880868e-02, -1.121850221664721231e-02, -4.694573176708040363e-02, -3.942057533593472385e-02, -1.579284299826555103e-03, -7.357292480138387034e-03, -2.237397416557928686e-03, -1.772280109118413299e-02, -4.835971944732128137e-03, 2.332951186794197940e-02, 1.306073334660515489e-03, -1.516278255897350775e-02, -8.054962203103789575e-03, 2.067213120121422394e-03, 2.231288144558939493e-02, 2.595950021667642674e-02, -6.659914594030025281e-02, -1.741740493661259395e-02
-9.418844230671394313e-03, 5.875823716000522397e-03, -4.477359462467120355e-03, -8.279360202803906846e-03, -1.403164775878069578e-02, -1.496086577879803155e-02, 2.629665159551107349e-03, 2.568989507824320784e-02, -1.991048886201072718e-02, -1.566985457082506732e-03, 1.340597997585138250e-02, 1.644217768423156950e-02, -1.033459153500620835e-02, 1.653616369740866510e-02, 3.986664267881342288e-02, 8.943789620967000642e-03, 1.155522668889180302e-02, 3.725418874382720180e-02, 7.088257624200244855e-02, 4.494935627088523372e-02, 2.062210074359556791e-02, 3.746123822404194559e-02, -3.757822563419727785e-02, -3.586816328438036799e-02
-3.614980597473008150e-02, -1.332718142845139633e-02, -1.524338064917122454e-02, -4.480941115756834070e-02, -3.417715590707560980e-02, -1.734104668188163334e-02, -3.197426702710931545e-02, -2.002018604445619104e-02, -1.827578393861709755e-02, -2.656321606243008948e-02, -3.100751813936562448e-02, -4.678835259012689013e-03, -4.453237823009436464e-02, -4.034206162508851418e-02, -6.967377139523887528e-03, -1.992685140796818591e-02, 1.307307490927979432e-03, -2.909159734774720155e-04, 1.637448133584384208e-02, 2.336735130968024821e-02, 1.121838577388090986e-02, 3.691284764968737198e-02, -1.568626477458557808e-02, -5.375462855029217689e-03
-7.867237497081977157e-03, 9.973635929671998898e-03, 8.572709978699955468e-04, 1.498810813609562434e-02, -1.220163834828411759e-02, 1.140590806869146330e-02, 1.407046022539330636e-02, 2.417261978550900442e-03, 1.044830162658699074e-02, 3.729682379623732412e-03, -6.997731421931656370e-03, -1.434695699504121014e-02, -3.620543574309530166e-02, -2.618474762140138301e-02, -9.170692888978001708e-03, 2.118486913925896487e-03, 4.006592497941784820e-02, -1.796900624623492745e-02, 6.277587442973571290e-03, -7.268734599966688095e-03, -9.629217067781819031e-03, 3.854134625702639733e-02, -2.102201409295503462e-02, -4.443381095513583741e-03
... 5 more rows
